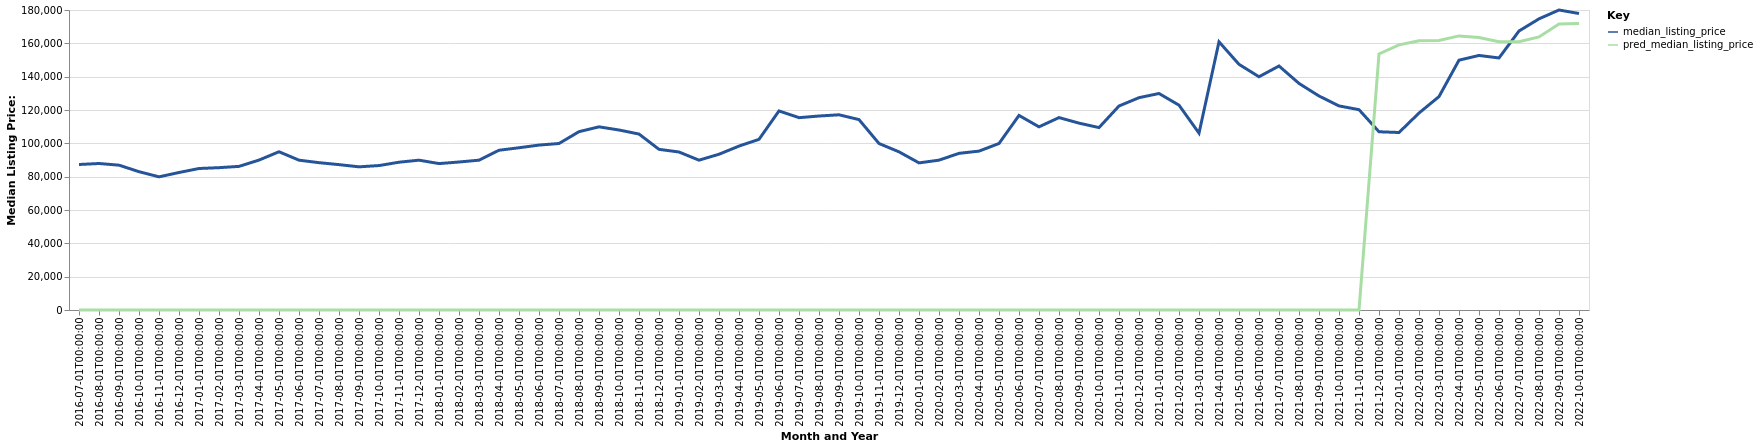

Data behind this chart, as committed beside it:
date, time_idx, median_listing_price, thirty_year_interest_rate_five, month, county_name, active_listing_count, pred_median_listing_price, month_year
2016-07-01, 0, 87300, 3.72, 7, Bay City, MI, 566.0, 0, Jul-2016
2016-08-01, 1, 87900, 3.73, 8, Bay City, MI, 566.0, 0, Aug-2016
2016-09-01, 2, 86900, 3.66, 9, Bay City, MI, 559.0, 0, Sep-2016
2016-10-01, 3, 83000, 3.64, 10, Bay City, MI, 575.0, 0, Oct-2016
2016-11-01, 4, 79900, 3.66, 11, Bay City, MI, 532.0, 0, Nov-2016
2016-12-01, 5, 82500, 3.48, 12, Bay City, MI, 478.0, 0, Dec-2016
2017-01-01, 6, 84900, 3.45, 1, Bay City, MI, 422.0, 0, Jan-2017
2017-02-01, 7, 85400, 3.5, 2, Bay City, MI, 418.0, 0, Feb-2017
2017-03-01, 8, 86175, 3.52, 3, Bay City, MI, 390.0, 0, Mar-2017
2017-04-01, 9, 89950, 4.03, 4, Bay City, MI, 379.0, 0, Apr-2017
2017-05-01, 10, 94950, 4.32, 5, Bay City, MI, 416.0, 0, May-2017
2017-06-01, 11, 89900, 4.2, 6, Bay City, MI, 417.0, 0, Jun-2017
2017-07-01, 12, 88400, 4.19, 7, Bay City, MI, 418.0, 0, Jul-2017
2017-08-01, 13, 87225, 4.3, 8, Bay City, MI, 415.0, 0, Aug-2017
2017-09-01, 14, 85900, 4.1, 9, Bay City, MI, 412.0, 0, Sep-2017
2017-10-01, 15, 86675, 4.05, 10, Bay City, MI, 410.0, 0, Oct-2017
2017-11-01, 16, 88675, 3.94, 11, Bay City, MI, 394.0, 0, Nov-2017
2017-12-01, 17, 89900, 4.03, 12, Bay City, MI, 364.0, 0, Dec-2017
2018-01-01, 18, 87850, 3.93, 1, Bay City, MI, 333.0, 0, Jan-2018
2018-02-01, 19, 88800, 3.83, 2, Bay City, MI, 327.0, 0, Feb-2018
2018-03-01, 20, 89900, 3.94, 3, Bay City, MI, 302.0, 0, Mar-2018
2018-04-01, 21, 95850, 3.95, 4, Bay City, MI, 279.0, 0, Apr-2018
2018-05-01, 22, 97350, 3.99, 5, Bay City, MI, 286.0, 0, May-2018
2018-06-01, 23, 98950, 4.15, 6, Bay City, MI, 390.0, 0, Jun-2018
2018-07-01, 24, 99900, 4.4, 7, Bay City, MI, 387.0, 0, Jul-2018
2018-08-01, 25, 107000, 4.46, 8, Bay City, MI, 388.0, 0, Aug-2018
2018-09-01, 26, 109900, 4.58, 9, Bay City, MI, 391.0, 0, Sep-2018
2018-10-01, 27, 108000, 4.66, 10, Bay City, MI, 384.0, 0, Oct-2018
2018-11-01, 28, 105575, 4.62, 11, Bay City, MI, 375.0, 0, Nov-2018
2018-12-01, 29, 96400, 4.54, 12, Bay City, MI, 369.0, 0, Dec-2018
2019-01-01, 30, 94800, 4.6, 1, Bay City, MI, 348.0, 0, Jan-2019
2019-02-01, 31, 89900, 4.72, 2, Bay City, MI, 312.0, 0, Feb-2019
2019-03-01, 32, 93457, 4.9, 3, Bay City, MI, 292.0, 0, Mar-2019
2019-04-01, 33, 98350, 4.94, 4, Bay City, MI, 281.0, 0, Apr-2019
2019-05-01, 34, 102400, 4.75, 5, Bay City, MI, 297.0, 0, May-2019
2019-06-01, 35, 119450, 4.51, 6, Bay City, MI, 317.0, 0, Jun-2019
2019-07-01, 36, 115400, 4.41, 7, Bay City, MI, 330.0, 0, Jul-2019
2019-08-01, 37, 116391, 4.41, 8, Bay City, MI, 350.0, 0, Aug-2019
2019-09-01, 38, 117127, 4.2, 9, Bay City, MI, 366.0, 0, Sep-2019
2019-10-01, 39, 114243, 4.14, 10, Bay City, MI, 383.0, 0, Oct-2019
2019-11-01, 40, 99900, 3.84, 11, Bay City, MI, 365.0, 0, Nov-2019
2019-12-01, 41, 94900, 3.81, 12, Bay City, MI, 319.0, 0, Dec-2019
2020-01-01, 42, 88275, 3.75, 1, Bay City, MI, 278.0, 0, Jan-2020
2020-02-01, 43, 89900, 3.73, 2, Bay City, MI, 266.0, 0, Feb-2020
2020-03-01, 44, 94000, 3.78, 3, Bay City, MI, 249.0, 0, Mar-2020
2020-04-01, 45, 95325, 3.75, 4, Bay City, MI, 217.0, 0, Apr-2020
2020-05-01, 46, 99900, 3.74, 5, Bay City, MI, 200.0, 0, May-2020
2020-06-01, 47, 116750, 3.72, 6, Bay City, MI, 189.0, 0, Jun-2020
2020-07-01, 48, 109900, 3.49, 7, Bay City, MI, 165.0, 0, Jul-2020
2020-08-01, 49, 115450, 3.65, 8, Bay City, MI, 153.0, 0, Aug-2020
2020-09-01, 50, 112125, 3.33, 9, Bay City, MI, 140.0, 0, Sep-2020
2020-10-01, 51, 109450, 3.28, 10, Bay City, MI, 135.0, 0, Oct-2020
2020-11-01, 52, 122400, 3.21, 11, Bay City, MI, 124.0, 0, Nov-2020
2020-12-01, 53, 127400, 3.07, 12, Bay City, MI, 115.0, 0, Dec-2020
2021-01-01, 54, 129900, 2.99, 1, Bay City, MI, 111.0, 0, Jan-2021
2021-02-01, 55, 122900, 2.93, 2, Bay City, MI, 93.0, 0, Feb-2021
2021-03-01, 56, 106125, 2.88, 3, Bay City, MI, 83.0, 0, Mar-2021
2021-04-01, 57, 160925, 2.84, 4, Bay City, MI, 71.0, 0, Apr-2021
2021-05-01, 58, 147400, 2.71, 5, Bay City, MI, 86.0, 0, May-2021
2021-06-01, 59, 139950, 2.79, 6, Bay City, MI, 121.0, 0, Jun-2021
... 16 more rows
